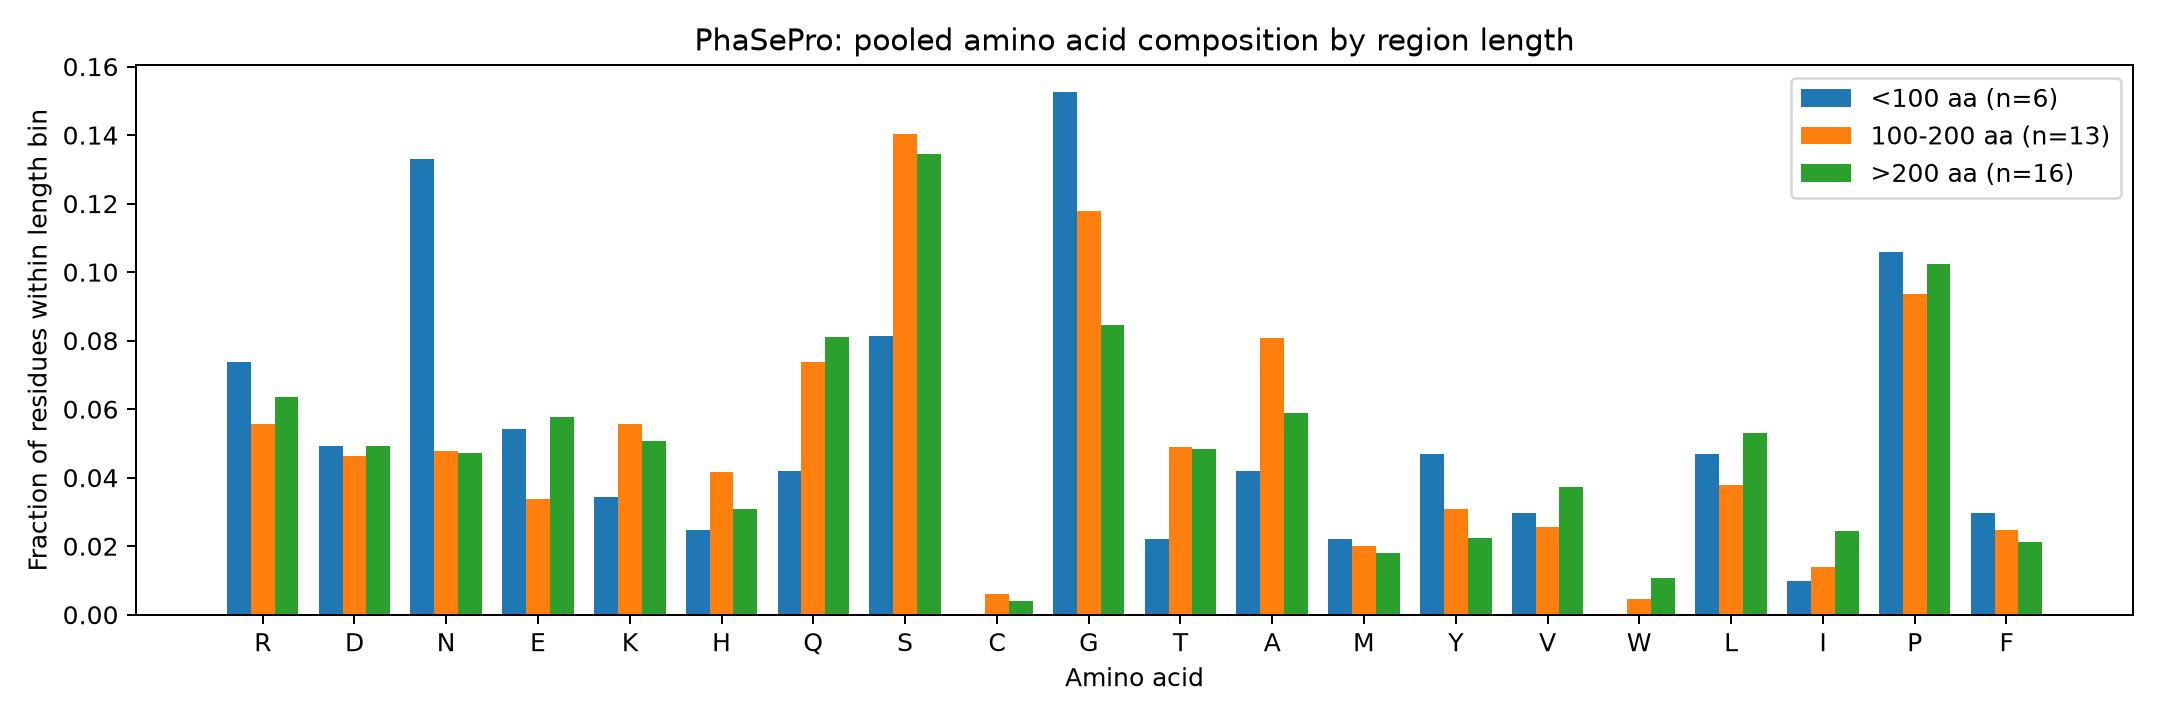

Source data for this figure (header and first rows):
length_bin, amino_acid, count, fraction, total_residues, n_regions
<100, A, 17, 0.04187, 406, 6
<100, C, 0, 0.0, 406, 6
<100, D, 20, 0.04926, 406, 6
<100, E, 22, 0.05419, 406, 6
<100, F, 12, 0.02956, 406, 6
<100, G, 62, 0.1527, 406, 6
<100, H, 10, 0.02463, 406, 6
<100, I, 4, 0.009852, 406, 6
<100, K, 14, 0.03448, 406, 6
<100, L, 19, 0.0468, 406, 6
<100, M, 9, 0.02217, 406, 6
<100, N, 54, 0.133, 406, 6
<100, P, 43, 0.1059, 406, 6
<100, Q, 17, 0.04187, 406, 6
<100, R, 30, 0.07389, 406, 6
<100, S, 33, 0.08128, 406, 6
<100, T, 9, 0.02217, 406, 6
<100, V, 12, 0.02956, 406, 6
<100, W, 0, 0.0, 406, 6
<100, Y, 19, 0.0468, 406, 6
100-200, A, 173, 0.08088, 2139, 13
100-200, C, 13, 0.006078, 2139, 13
100-200, D, 99, 0.04628, 2139, 13
100-200, E, 72, 0.03366, 2139, 13
100-200, F, 53, 0.02478, 2139, 13
100-200, G, 252, 0.1178, 2139, 13
100-200, H, 89, 0.04161, 2139, 13
100-200, I, 30, 0.01403, 2139, 13
100-200, K, 119, 0.05563, 2139, 13
100-200, L, 81, 0.03787, 2139, 13
100-200, M, 43, 0.0201, 2139, 13
100-200, N, 102, 0.04769, 2139, 13
100-200, P, 200, 0.0935, 2139, 13
100-200, Q, 158, 0.07387, 2139, 13
100-200, R, 119, 0.05563, 2139, 13
100-200, S, 300, 0.1403, 2139, 13
100-200, T, 105, 0.04909, 2139, 13
100-200, V, 55, 0.02571, 2139, 13
100-200, W, 10, 0.004675, 2139, 13
100-200, Y, 66, 0.03086, 2139, 13
>200, A, 403, 0.05883, 6850, 16
>200, C, 28, 0.004088, 6850, 16
>200, D, 337, 0.0492, 6850, 16
>200, E, 395, 0.05766, 6850, 16
>200, F, 145, 0.02117, 6850, 16
>200, G, 579, 0.08453, 6850, 16
>200, H, 211, 0.0308, 6850, 16
>200, I, 167, 0.02438, 6850, 16
>200, K, 347, 0.05066, 6850, 16
>200, L, 364, 0.05314, 6850, 16
>200, M, 124, 0.0181, 6850, 16
>200, N, 323, 0.04715, 6850, 16
>200, P, 702, 0.1025, 6850, 16
>200, Q, 556, 0.08117, 6850, 16
>200, R, 435, 0.0635, 6850, 16
>200, S, 921, 0.1345, 6850, 16
>200, T, 331, 0.04832, 6850, 16
>200, V, 256, 0.03737, 6850, 16
>200, W, 73, 0.01066, 6850, 16
>200, Y, 153, 0.02234, 6850, 16
